The GitHub repository MuhamadAlee/TensorflowJS_CNN contains a labelled image folder "dataset" with 3 categories: formal shirt, pents, t-shirt. Examples follow, each with its label.

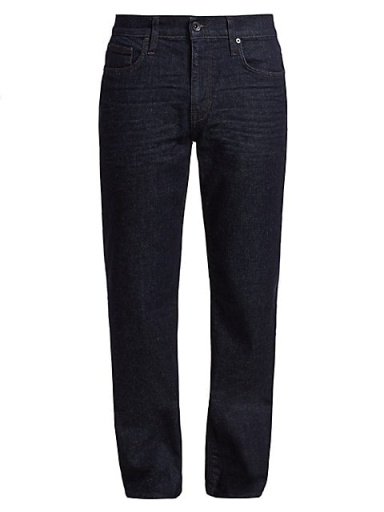
Label: pents

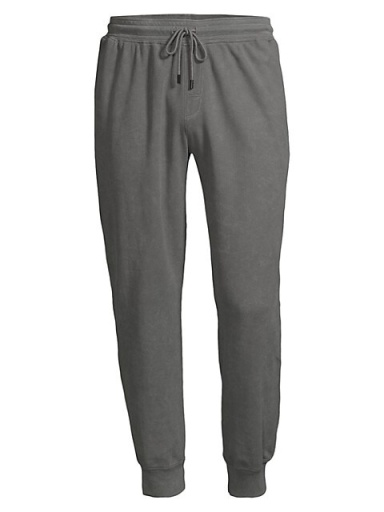
Label: pents

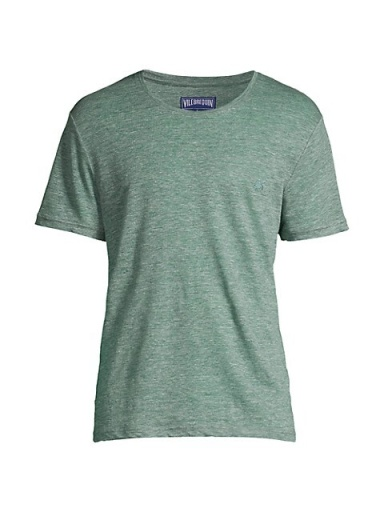
Label: t-shirt

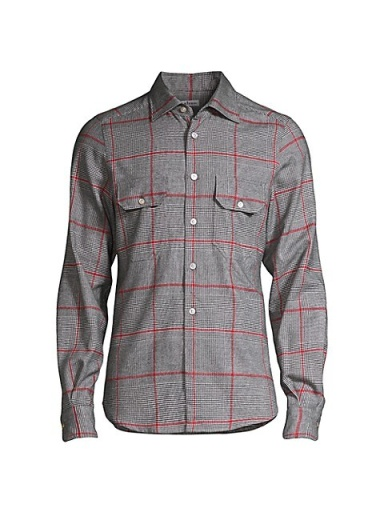
Label: formal shirt

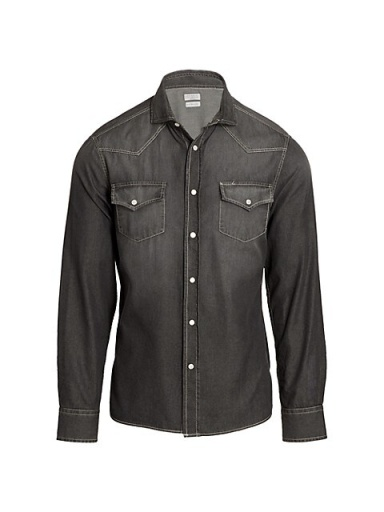
Label: formal shirt

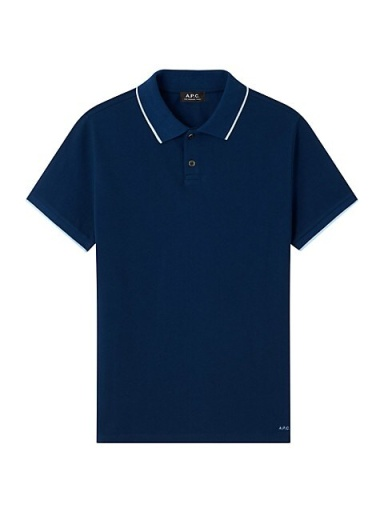
Label: t-shirt
